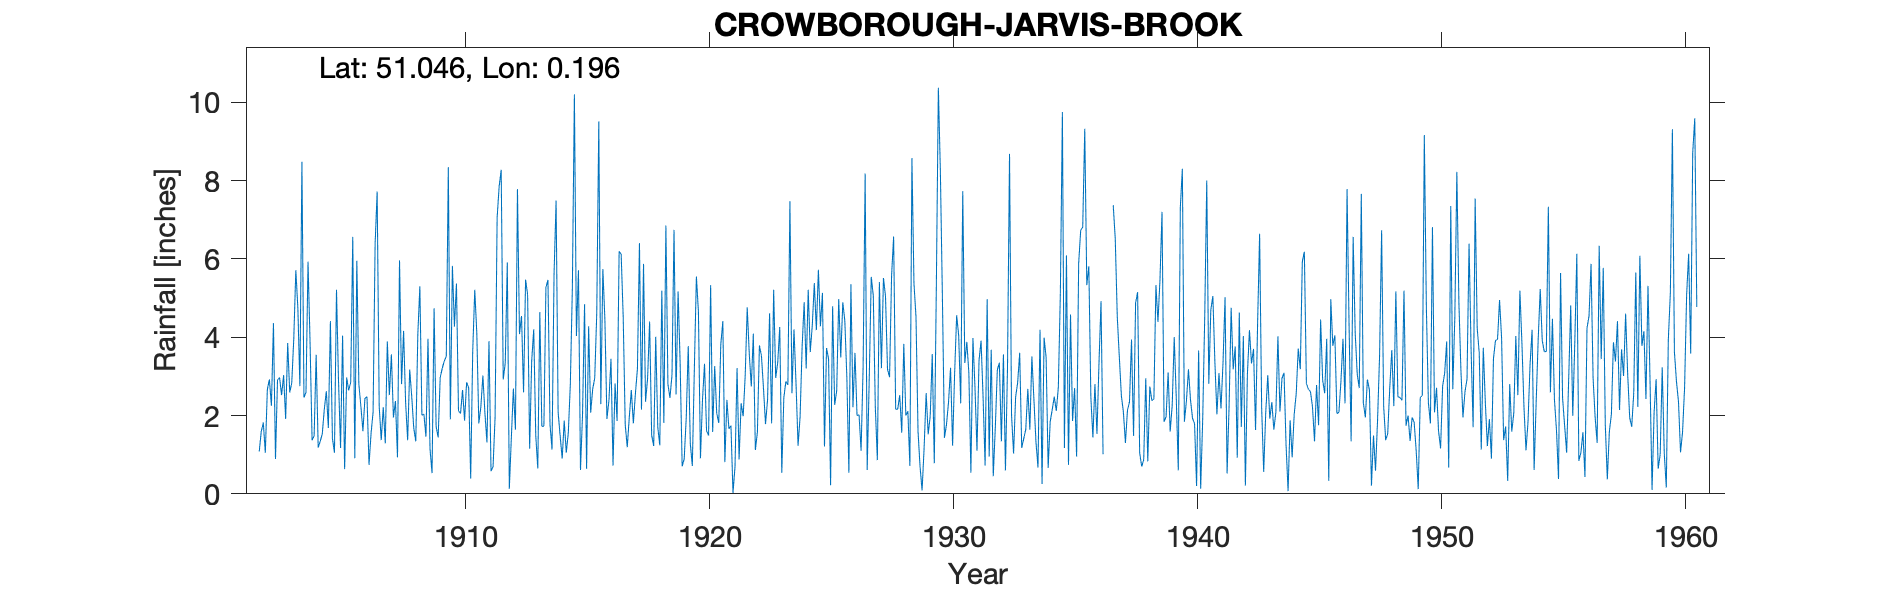

Values plotted in this chart, from the file beside it:
CROWBOROUGH-JARVIS-BROOK, , , , , , , , , , , , , , , , , , , , , , , 
Grid ref, TQ540297, Long, 0.1955, Lat, 51.05, Elevation, 325, ft, , , , , , , , , , , , , , , 
Station no, 566, , , , , , , , , , , , , , , , , , , , , , 
, 1900, 1901, 1902, 1903, 1904, 1905, 1906, 1907, 1908, 1909, 1910, 1911, 1912, 1913, 1914, 1915, 1916, 1917, 1918, 1919, 1920, 1921, 1922
January, , , 1.08, 3.03, 5.93, 1.42, 5.95, 1.37, 2.33, 1.15, 4.27, 1.8, 2.92, 5.09, 1.13, 4.03, 2.29, 1.77, 4.4, 6.74, 4.65, 4.41, 4.76
February, , , 1.59, 1.91, 3.87, 1.05, 2.8, 2.21, 1.37, 0.53, 5.37, 2.22, 3.34, 1.15, 5.61, 5.71, 5.74, 1.19, 1.5, 2.54, 0.91, 0.81, 3.58
March, , , 1.82, 3.85, 1.37, 5.21, 2.23, 1.29, 3.17, 4.74, 2.12, 3.02, 5.91, 3.39, 7.49, 0.61, 4.45, 1.96, 1.22, 5.17, 2.4, 2.4, 2.74
April, , , 1.05, 2.59, 1.48, 2.88, 1.6, 3.89, 2.49, 1.72, 2.05, 2.06, 0.13, 4.2, 2.08, 2.01, 1.91, 2.65, 4.01, 3.36, 3.32, 1.66, 4.09
May, , , 2.67, 2.83, 3.55, 1.17, 2.44, 2.52, 1.68, 1.44, 2.65, 1.31, 1.44, 1.49, 1.48, 4.84, 2.39, 1.8, 1.71, 0.7, 1.61, 1.74, 1.12
June, , , 2.92, 3.97, 1.18, 4.04, 2.48, 3.56, 1.34, 2.97, 1.87, 3.9, 2.69, 0.65, 0.9, 0.64, 3.45, 2.55, 1.24, 0.89, 1.49, 0.02, 1.57
July, , , 2.25, 5.71, 1.34, 0.63, 0.74, 1.95, 4.07, 3.2, 2.85, 0.58, 1.64, 4.64, 1.87, 4.28, 0.72, 3.19, 5.19, 1.93, 5.33, 0.7, 3.79
August, , , 4.36, 4.75, 1.53, 2.97, 1.54, 2.37, 5.3, 3.39, 2.71, 0.69, 7.78, 1.72, 1.05, 2.07, 2.82, 6.4, 1.81, 3.77, 1.58, 3.21, 3.52
September, , , 0.89, 2.75, 2.16, 2.64, 2.09, 0.93, 2.01, 3.51, 0.39, 1.96, 4.08, 1.73, 1.55, 2.68, 1.86, 2.15, 6.85, 1.29, 3.26, 0.88, 2.69
October, , , 2.91, 8.48, 2.62, 2.85, 6.38, 5.96, 2.03, 8.34, 3.64, 7.05, 4.54, 5.27, 2.79, 2.95, 6.19, 5.87, 2.8, 0.71, 2.06, 2.31, 1.78
November, , , 2.97, 2.46, 1.68, 6.56, 7.72, 2.8, 1.46, 1.9, 5.21, 7.85, 2.59, 5.46, 5.24, 4.61, 6.12, 2.35, 2.45, 3.19, 1.81, 1.98, 2.4
December, , , 2.52, 2.59, 4.41, 0.91, 2.24, 4.16, 3.96, 5.82, 4.11, 8.27, 5.47, 1.78, 10.2, 9.51, 4.53, 2.95, 3.03, 5.55, 3.81, 3.01, 4.61
Total, , , 27.03, 44.92, 31.12, 32.33, 38.21, 33.01, 31.21, 38.71, 37.24, 40.71, 42.53, 36.57, 41.39, 43.94, 42.47, 34.83, 36.21, 35.84, 32.23, 23.13, 36.65
